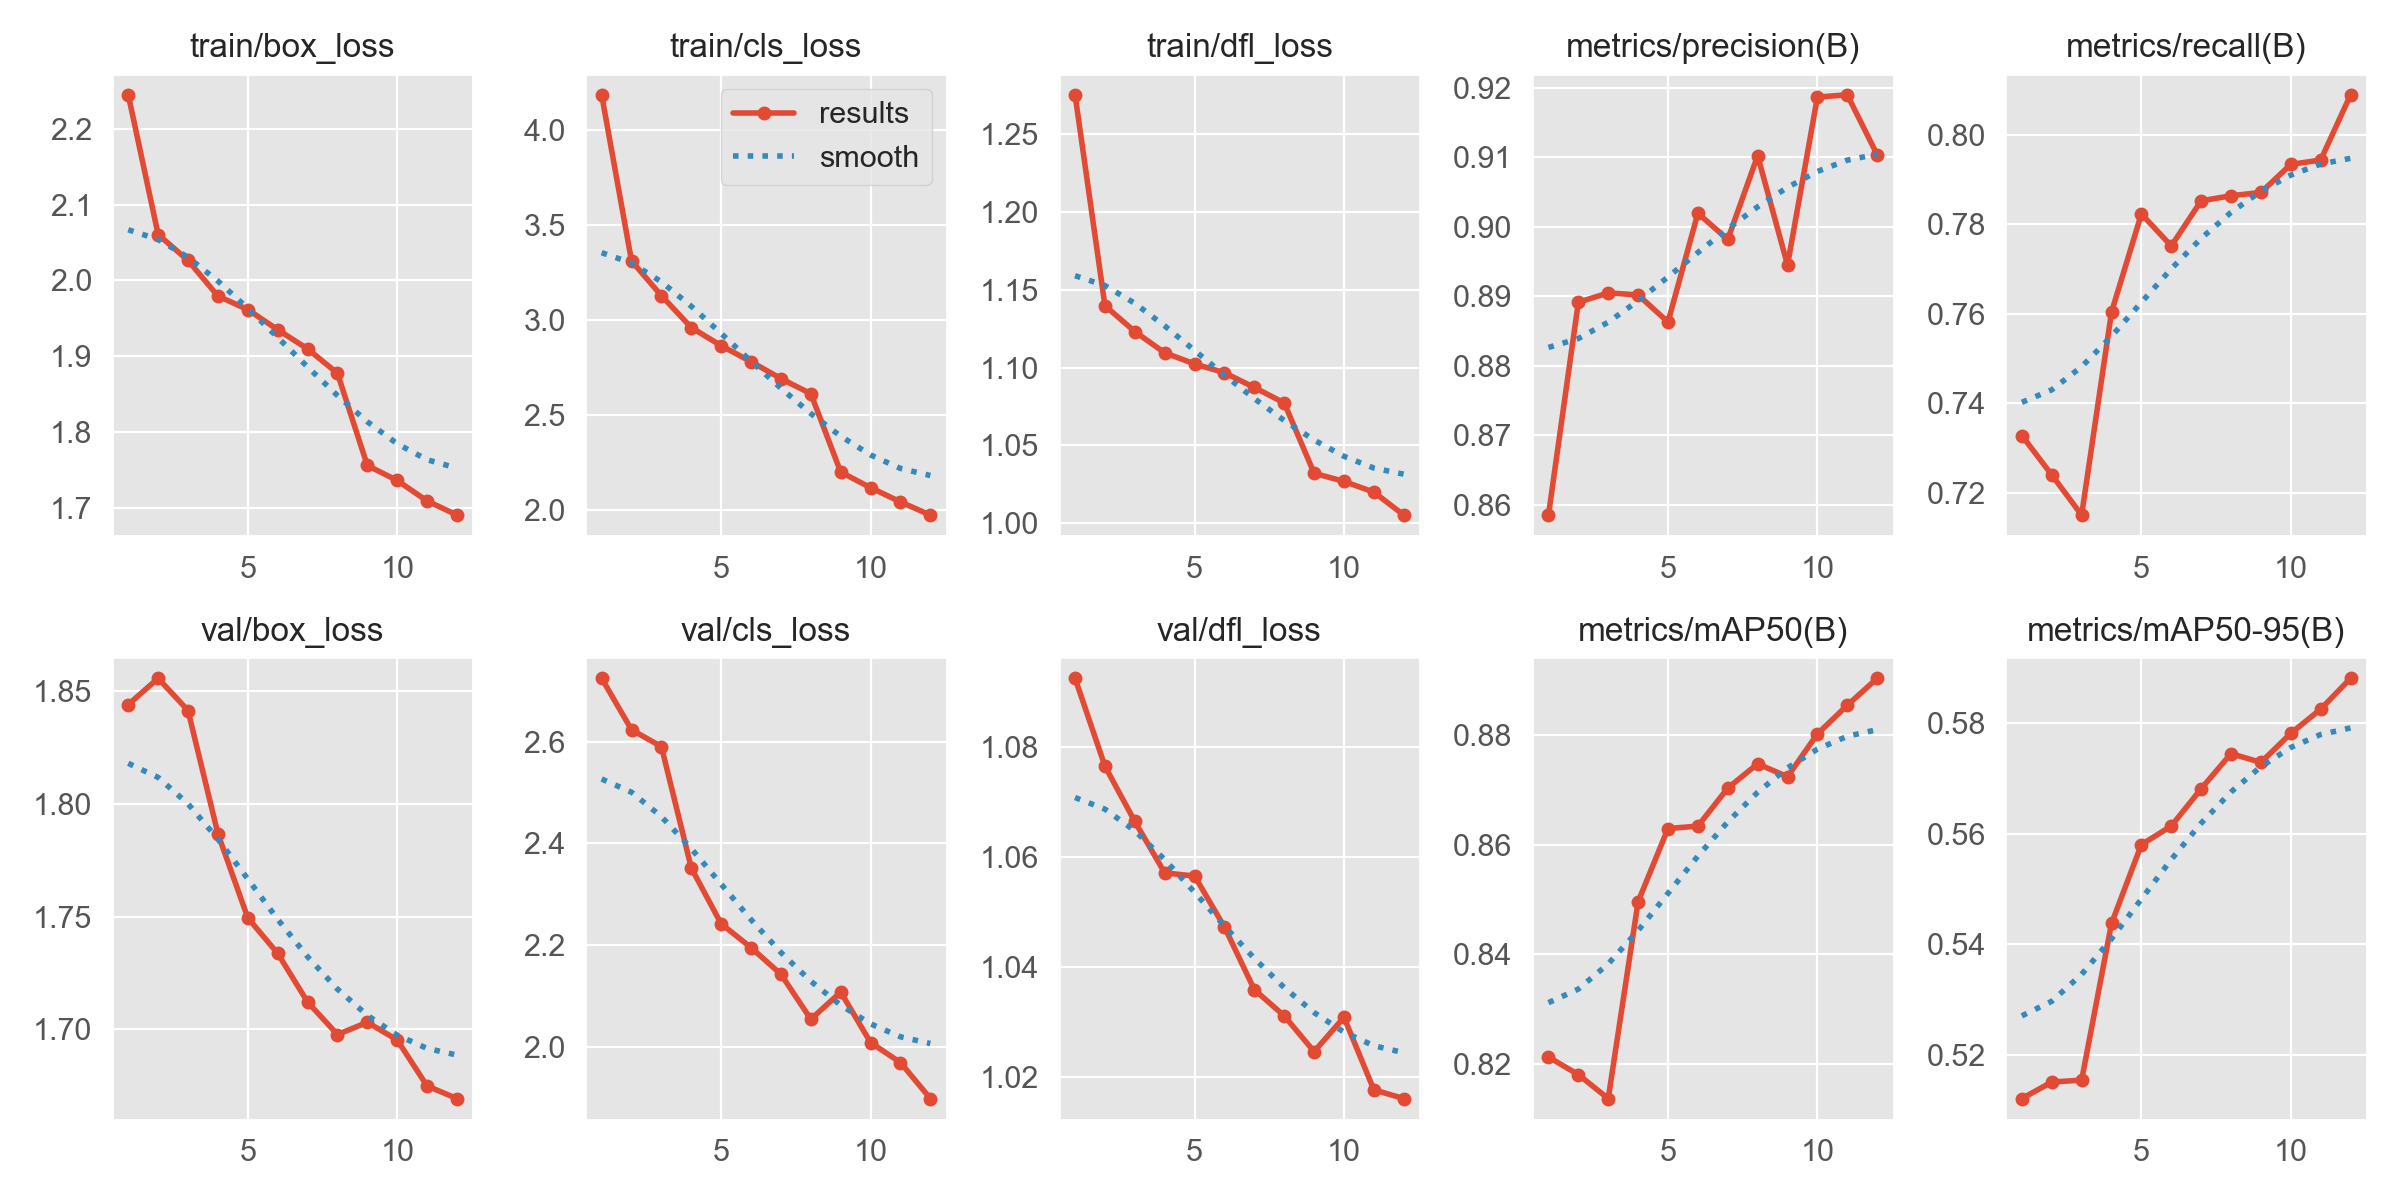

Data behind this chart, as committed beside it:
epoch, time, train/box_loss, train/cls_loss, train/dfl_loss, metrics/precision(B), metrics/recall(B), metrics/mAP50(B), metrics/mAP50-95(B), val/box_loss, val/cls_loss, val/dfl_loss, lr/pg0, lr/pg1, lr/pg2
1, 2333, 2.245, 4.188, 1.275, 0.8586, 0.7328, 0.8212, 0.5122, 1.844, 2.725, 1.092, 0.005212, 0.005212, 0.04352
2, 4823, 2.061, 3.313, 1.14, 0.8891, 0.724, 0.818, 0.5151, 1.856, 2.624, 1.076, 0.007761, 0.007761, 0.007761
3, 7315, 2.026, 3.13, 1.123, 0.8905, 0.715, 0.8136, 0.5155, 1.841, 2.591, 1.066, 0.007072, 0.007072, 0.007072
4, 9764, 1.979, 2.962, 1.11, 0.8902, 0.7603, 0.8496, 0.5438, 1.787, 2.352, 1.057, 0.006384, 0.006384, 0.006384
5, 12225, 1.962, 2.867, 1.102, 0.8863, 0.7823, 0.8629, 0.558, 1.749, 2.242, 1.056, 0.005695, 0.005695, 0.005695
6, 14669, 1.935, 2.783, 1.097, 0.9019, 0.7752, 0.8634, 0.5614, 1.734, 2.195, 1.047, 0.005006, 0.005006, 0.005006
7, 17099, 1.91, 2.694, 1.087, 0.8982, 0.7852, 0.8703, 0.5681, 1.712, 2.142, 1.036, 0.004318, 0.004318, 0.004318
8, 19550, 1.878, 2.614, 1.077, 0.9102, 0.7864, 0.8748, 0.5745, 1.698, 2.054, 1.031, 0.003629, 0.003629, 0.003629
9, 21947, 1.756, 2.202, 1.032, 0.8945, 0.7871, 0.8724, 0.5729, 1.703, 2.107, 1.025, 0.00294, 0.00294, 0.00294
10, 24289, 1.736, 2.12, 1.027, 0.9186, 0.7934, 0.8802, 0.5782, 1.695, 2.008, 1.031, 0.002251, 0.002251, 0.002251
11, 26642, 1.709, 2.045, 1.02, 0.919, 0.7944, 0.8854, 0.5825, 1.675, 1.969, 1.018, 0.001563, 0.001563, 0.001563
12, 29000, 1.691, 1.976, 1.005, 0.9103, 0.8089, 0.8904, 0.5881, 1.669, 1.898, 1.016, 0.0008741, 0.0008741, 0.0008741
